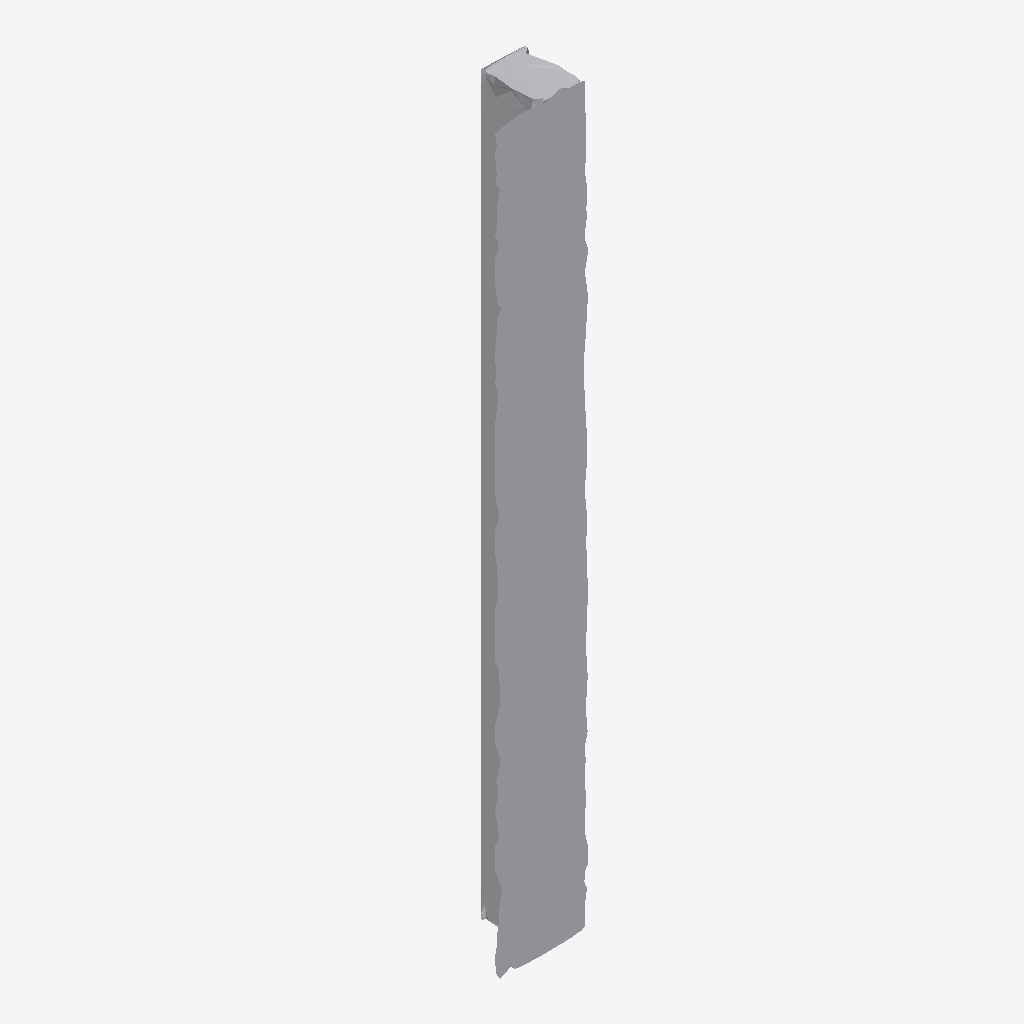
Isometric view of an IFC building model (IFC-SPF (STEP), schema IFC4, length unit metre), seen from the south-west, elements coloured by IFC class: 1 other element (light grey).
Extent 0.2 m × 0.2 m × 1.9 m (x, y, z). Storeys (1): Ground Floor at 0.00 m. Elements (1): 1 IfcFurniture.

HEADER;
FILE_DESCRIPTION(('ViewDefinition [CoordinationView]'),'2;1');
FILE_NAME('','2026-07-12T15:16:06',(''),(''),'IfcOpenShell 0.8.0','IfcOpenShell 0.8.0','');
FILE_SCHEMA(('IFC4'));
ENDSEC;
DATA;
#17=IFCPROJECT('3PkdNOnbv1w8mOZg9OEx3Z',#5,'Office Project',$,$,$,$,(#15),#10);
#20=IFCSITE('0k68PWb01FAAfngbjVb2N$',#5,'Site',$,$,#19,$,$,.ELEMENT.,$,$,$,$,$);
#22=IFCBUILDING('1nXLkcTPP84P53LA3EU9Qn',#5,'Building',$,$,#21,$,$,.ELEMENT.,$,$,$);
#24=IFCBUILDINGSTOREY('0lRlhO56zCQAfOKzYbDnPh',#5,'Ground Floor',$,$,#23,$,$,.ELEMENT.,0.0);
#35=IFCFURNITURE('002Xupefn0yg4YBWSjEzpF',#5,'list11_monitor',$,$,#34,#31,$,$);
ENDSEC;
